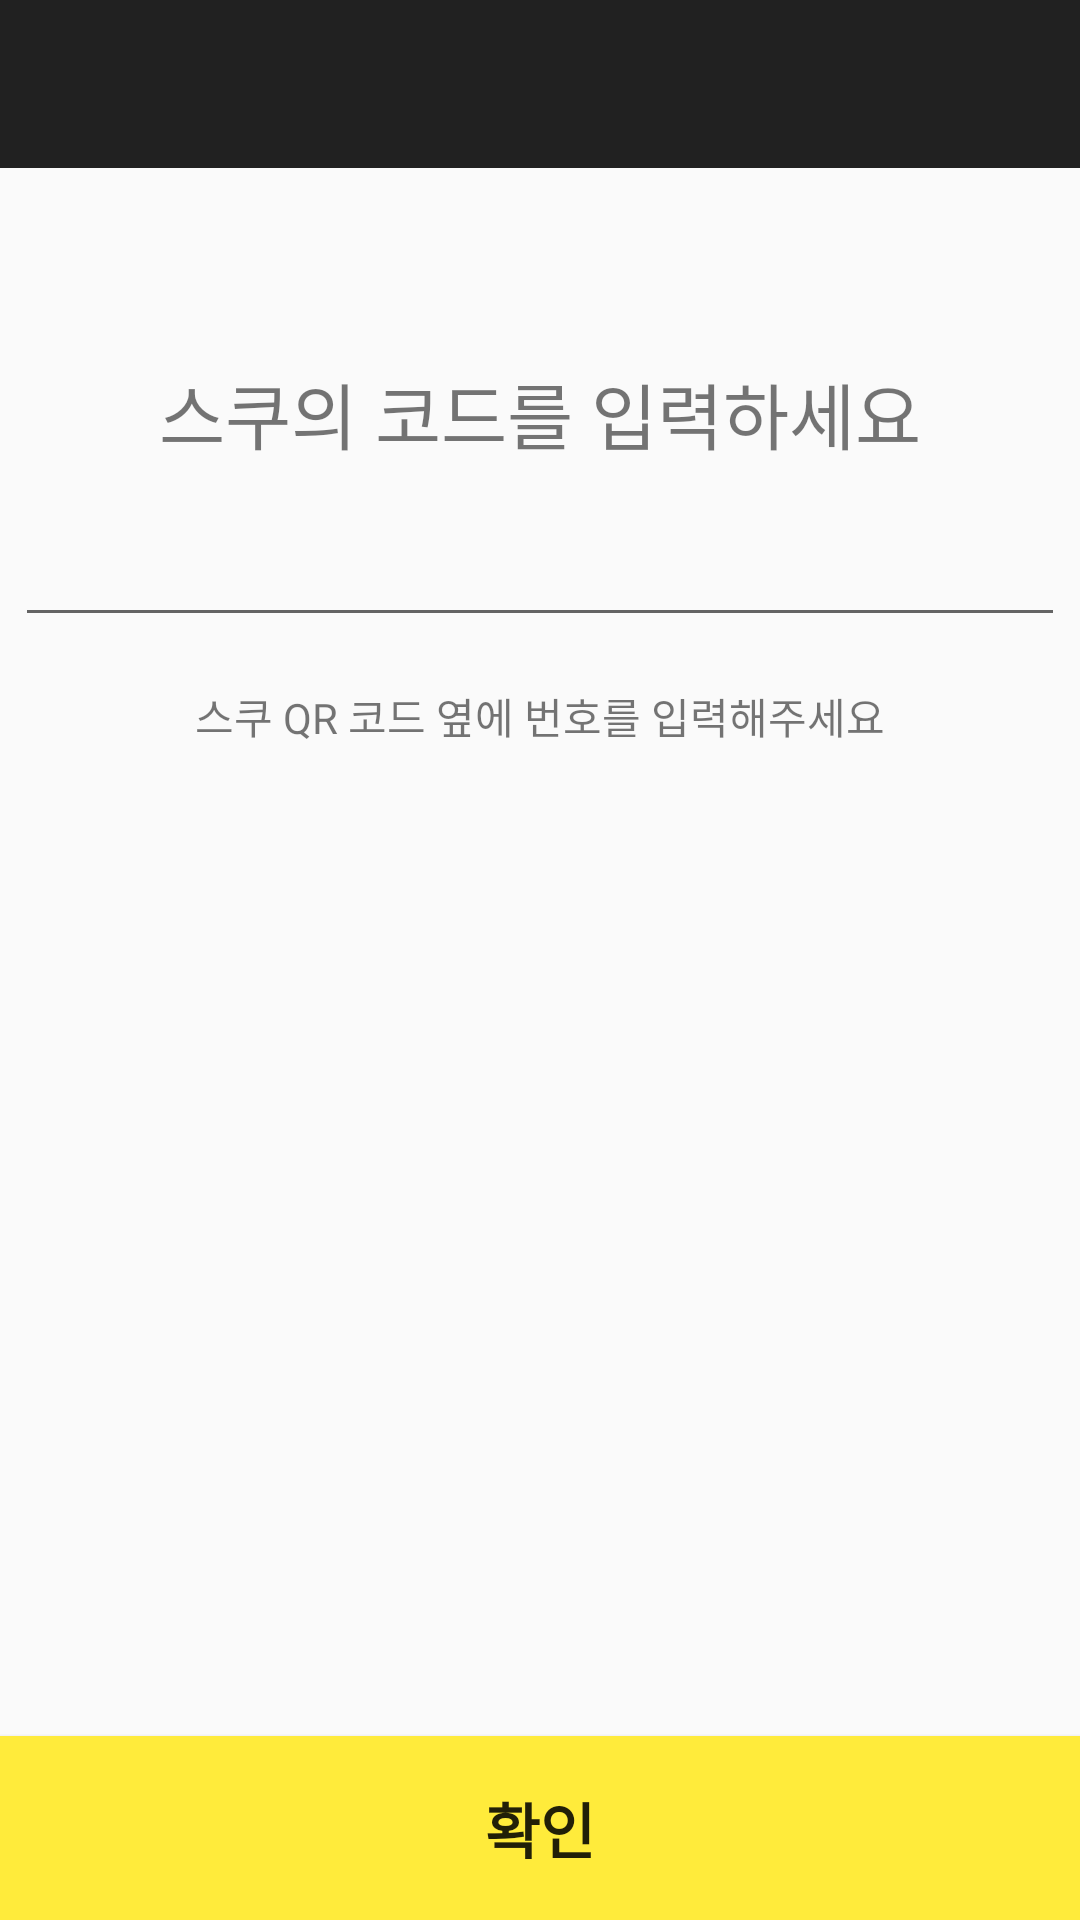

Write the Android layout XML for this screen, with the resource values it uses.
<!-- AndroidManifest.xml: application theme AppTheme -->
<!-- res/layout/fragment_enter_qrcode.xml -->
<?xml version="1.0" encoding="utf-8"?>
<RelativeLayout xmlns:android="http://schemas.android.com/apk/res/android"
    xmlns:tools="http://schemas.android.com/tools"
    android:layout_width="match_parent"
    android:layout_height="match_parent"
    xmlns:app="http://schemas.android.com/apk/res-auto"
    tools:context=".Fragments.EnterQRCodeFragment">


    <androidx.appcompat.widget.Toolbar
        android:id="@+id/enterQR_fragment_toolbar"
        android:layout_width="match_parent"
        android:layout_height="wrap_content"
        android:background="?attr/colorPrimary"
        app:popupTheme="@style/AppTheme.PopupOverlay"
        android:theme="@style/ToolbarTheme"
        android:fitsSystemWindows="true">

    </androidx.appcompat.widget.Toolbar>

    <TextView
        android:id="@+id/enterQR_fragment_text1"
        android:layout_width="wrap_content"
        android:layout_height="wrap_content"
        android:layout_below="@+id/enterQR_fragment_toolbar"
        android:layout_centerHorizontal="true"
        android:layout_marginTop="64dp"
        android:text="스쿠의 코드를 입력하세요"
        android:textSize="24sp" />

    <EditText
        android:layout_width="350dp"
        android:layout_height="wrap_content"
        android:layout_below="@+id/enterQR_fragment_text1"
        android:layout_marginTop="16dp"
        android:layout_centerHorizontal="true"
        android:inputType="number"
        android:id="@+id/enterQR_fragment_editText"
        />

    <TextView
        android:layout_width="wrap_content"
        android:layout_height="wrap_content"
        android:layout_centerHorizontal="true"
        android:layout_below="@+id/enterQR_fragment_editText"
        android:layout_marginTop="16dp"
        android:text="스쿠 QR 코드 옆에 번호를 입력해주세요"/>

    <Button
        android:layout_width="match_parent"
        android:layout_height="wrap_content"
        android:layout_alignParentBottom="true"
        android:background="@color/colorSecondary"
        android:text="확인"
        android:textStyle="bold"
        android:textSize="20sp"
        android:padding="16dp"/>

</RelativeLayout>
<!-- resources referenced by this layout -->
<resources>
  <color name="colorSecondary">#ffeb3b</color>
  <style name="AppTheme.PopupOverlay" parent="ThemeOverlay.AppCompat.Light" />
  <style name="ToolbarTheme" parent="@style/ThemeOverlay.AppCompat.ActionBar">
          
          <item name="colorControlNormal">@color/textColor</item>
          <item name="android:textColorPrimary">@android:color/white</item>
          <item name="android:textColorSecondary">@android:color/white</item>
      </style>
  <style name="AppTheme" parent="Theme.AppCompat.Light.NoActionBar">
          
          <item name="colorPrimary">@color/colorPrimary</item>
          <item name="colorPrimaryDark">@color/colorPrimaryDark</item>
          <item name="colorAccent">@color/colorAccent</item>
  
          <item name="android:windowAnimationStyle">@style/WindowAnimationStyle</item>
      </style>
  <color name="textColor">#D8D8D8</color>
  <color name="colorPrimary">#212121</color>
  <color name="colorPrimaryDark">#000000</color>
  <color name="colorAccent">#ffeb3b</color>
  <style name="WindowAnimationStyle">
          <item name="android:windowEnterAnimation">@android:anim/fade_in</item>
          <item name="android:windowExitAnimation">@android:anim/fade_out</item>
      </style>
</resources>
